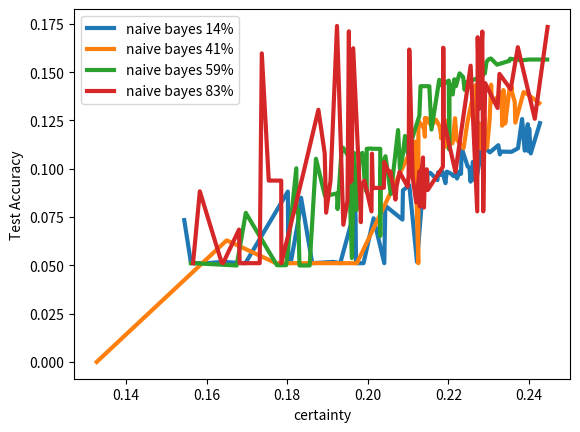

Write the Python code that produced this figure.
import numpy as np
import matplotlib.pyplot as plt


accuracy_54 = np.array([0.05111524163568773, 0.05111524163568773, 0.05111524163568773, 0.05270844397238449, 0.05270844397238449, 0.06306425916091343, 0.07222517259691981, 0.07169410515135423, 0.07156133828996282, 0.07169410515135423, 0.072623473181094, 0.072623473181094, 0.12440254912373871, 0.12400424853956453, 0.12387148167817313, 0.07169410515135423, 0.1210833775889538, 0.09532660647902283, 0.09293680297397769, 0.09386617100371747, 0.08590015932023366, 0.08590015932023366, 0.08643122676579926, 0.1044875199150292, 0.10581518852894317, 0.10594795539033457, 0.10594795539033457, 0.10661178969729156, 0.1127190653212958, 0.1127190653212958, 0.09957514604354753, 0.09599044078597982, 0.09851301115241635, 0.09293680297397769, 0.09293680297397769, 0.09532660647902283, 0.10528412108337759, 0.09067976633032396, 0.13157195963887414, 0.13170472650026555, 0.09293680297397769, 0.13409453000531069, 0.13568773234200743, 0.13462559745087627, 0.12015400955921401, 0.12028677642060542, 0.13183749336165693, 0.14710568242166755, 0.14723844928305896, 0.14843335103558153, 0.1488316516197557, 0.1494954859267127, 0.15560276155071695, 0.15679766330323952, 0.1566648964418481, 0.15586829527349974, 0.15546999468932554, 0.1575942644715879, 0.15985130111524162, 0.16064790228359002, 0.16449814126394052, 0.16317047265002654, 0.16330323951141795, 0.16728624535315986, 0.16808284652150823, 0.16861391396707381, 0.1695432819968136, 0.17180031864046733, 0.1737918215613383, 0.17525225703664365])
uncertainty54 = np.array([0.841145049886408, 0.8500848746699698, 0.7932715034562551, 0.8253218673151913, 0.8062029287838687, 0.8115021344760521, 0.8169970194815753, 0.7957654694344038, 0.8115166057415665, 0.8114005112632321, 0.8128344660208481, 0.8206354840844498, 0.8267891673837866, 0.8066831300882723, 0.8184993017923842, 0.8183074949036483, 0.8206354522587221, 0.8174794600623637, 0.8179896073026268, 0.8275954997605973, 0.8206687595848575, 0.8202508348126384, 0.8232877642260549, 0.8213587301529552, 0.8053406029872936, 0.8059076760048712, 0.8084924028472146, 0.8107665535975582, 0.8243512460735373, 0.8215280924241, 0.8165110453098936, 0.7982864941627488, 0.7978311133134914, 0.8095594164737395, 0.8138287098654259, 0.8187559667803762, 0.8180095595188859, 0.8016778215663962, 0.8191898125406005, 0.7997810239308444, 0.7940371714433799, 0.8043016186392464, 0.8038321502889055, 0.8006466793795093, 0.7962420864872692, 0.7895658305825888, 0.7953557778884753, 0.7865565194795667, 0.7858563071649222, 0.7787768091019242, 0.7769321199861304, 0.7770053547602757, 0.7804274712240862, 0.7729424877542164, 0.773407511324015, 0.7628687251804475, 0.769704675130766, 0.7721371140323338, 0.7664454056810229, 0.7710139161062692, 0.7710350171786386, 0.7747104347325051, 0.7722533518092909, 0.771932113052642, 0.7689444513657189, 0.7685051061649214, 0.7590226536326284, 0.7682862875145433, 0.7637556501440261, 0.760723033999573])
certainty54 = np.ones(len(uncertainty54)) - uncertainty54
ids54 = np.argsort(certainty54)

accuracy_59 = np.array([0.05111524163568773, 0.05111524163568773, 0.04992033988316516, 0.04992033988316516, 0.04992033988316516, 0.050053106744556555, 0.050053106744556555, 0.07713754646840149, 0.07766861391396708, 0.07859798194370685, 0.07859798194370685, 0.07912904938927244, 0.08696229421136484, 0.08722782793414764, 0.09067976633032396, 0.1051513542219862, 0.1050185873605948, 0.05377057886351567, 0.10023898035050452, 0.10023898035050452, 0.09997344662772172, 0.08789166224110462, 0.06518852894317578, 0.08590015932023366, 0.10621348911311737, 0.10621348911311737, 0.10647902283590016, 0.10780669144981413, 0.10820499203398831, 0.11046202867764206, 0.11032926181625066, 0.11032926181625066, 0.11032926181625066, 0.11032926181625066, 0.11086032926181626, 0.10820499203398831, 0.10807222517259692, 0.10621348911311737, 0.12745618693574085, 0.10993096123207648, 0.12002124269782262, 0.12028677642060542, 0.1169676048858205, 0.13847583643122677, 0.14272437599575147, 0.14272437599575147, 0.14272437599575147, 0.1443175783324482, 0.14312267657992564, 0.1408656399362719, 0.14352097716409984, 0.14418481147105683, 0.1456452469463622, 0.14630908125331918, 0.14750398300584175, 0.1493627190653213, 0.1447158789166224, 0.14776951672862454, 0.1492299522039299, 0.1460435475305364, 0.15175252257036645, 0.15387679235262877, 0.15533722782793416, 0.1566648964418481, 0.1570631970260223, 0.1569304301646309, 0.15586829527349974, 0.15653212958045673, 0.15613382899628253, 0.15653212958045673])
uncertainty59 = np.array([0.8438864217763167, 0.843359522438571, 0.832547536490935, 0.8169533659591676, 0.8144371221877303, 0.8225417471201857, 0.8202558367425649, 0.8302749229260008, 0.8176812503972771, 0.817300269157485, 0.8027667536389509, 0.8075120225255076, 0.7942909106276185, 0.8076440151876274, 0.8006593221366609, 0.8128683027898677, 0.8018250692164769, 0.803964484932779, 0.8177449159244692, 0.7968403958484884, 0.7920339821709803, 0.8002794251019214, 0.7969130766048399, 0.8106363907177305, 0.8021123467090477, 0.8047655431844881, 0.7956272489391428, 0.8016056577830645, 0.8013493847470935, 0.7993225061535637, 0.8002789851456745, 0.7988712798958478, 0.8064962114819816, 0.7969205157500335, 0.8061432611072126, 0.8034344284198501, 0.790134717390191, 0.7914050907411858, 0.7872161621986393, 0.7798107717379014, 0.7924961368449692, 0.7842121363557267, 0.7907689720524791, 0.778928345697059, 0.7869240662788263, 0.7847476413589687, 0.7781490893124006, 0.7797257207760295, 0.7816273792231102, 0.7759988997033311, 0.7783437393838071, 0.7782766033823324, 0.7799179798829462, 0.7785324768645199, 0.776361444433334, 0.7772523519391911, 0.7754963434722221, 0.771607769818274, 0.7709843200240762, 0.7822882006099339, 0.7712645661834395, 0.7679336728567878, 0.770551319960451, 0.7700207226430814, 0.7694736766259899, 0.7647044888773262, 0.7648525305986014, 0.7555034524609587, 0.761773569774055, 0.7601081694281789])
certainty59 = np.ones(len(uncertainty59)) - uncertainty59
ids59 = np.argsort(certainty59)

accuracy_83 = np.array([0.05111524163568773, 0.05111524163568773, 0.05111524163568773, 0.05111524163568773, 0.05111524163568773, 0.05151354221986192, 0.0685077004779607, 0.07103027084439724, 0.0723579394583112, 0.08351035581518852, 0.09001593202336697, 0.0928040361125863, 0.09545937334041424, 0.09665427509293681, 0.09665427509293681, 0.08404142326075412, 0.08828996282527882, 0.09014869888475836, 0.09014869888475836, 0.09081253319171535, 0.09970791290493893, 0.10780669144981413, 0.10793945831120552, 0.07793414763674987, 0.07793414763674987, 0.07793414763674987, 0.0804567180031864, 0.07727031332979288, 0.07727031332979288, 0.09386617100371747, 0.09386617100371747, 0.09386617100371747, 0.09386617100371747, 0.09386617100371747, 0.09386617100371747, 0.15971853425385024, 0.16171003717472118, 0.16237387148167817, 0.17113648433351036, 0.17392458842272968, 0.13050982474774298, 0.096388741370154, 0.09838024429102496, 0.09838024429102496, 0.09864577801380775, 0.09864577801380775, 0.10342538502389803, 0.07992565055762081, 0.0805894848645778, 0.08258098778544876, 0.08895379713223579, 0.09067976633032396, 0.09067976633032396, 0.10010621348911311, 0.10050451407328731, 0.10103558151885289, 0.10581518852894317, 0.1249336165693043, 0.12586298459904408, 0.13117365905469994, 0.13143919277748273, 0.1411311736590547, 0.1443175783324482, 0.1490971853425385, 0.1533457249070632, 0.16263940520446096, 0.16290493892724375, 0.16808284652150823, 0.17100371747211895, 0.1733935209771641])
uncertainty83 = np.array([0.8318070410471277, 0.843362069811932, 0.8268250915906921, 0.8214644928191123, 0.835909815492806, 0.8362879028261261, 0.831962515200375, 0.8060766492597599, 0.8017397882062266, 0.8050527151095598, 0.7987671151908148, 0.8044908491549811, 0.7888780447387592, 0.7898775243806299, 0.8161186743516524, 0.7931443700209981, 0.841681668308061, 0.7859442337945728, 0.7960331862498147, 0.8015598322116556, 0.7854025534152886, 0.7989774461158712, 0.8106967658656333, 0.7990910134606525, 0.7713717097457471, 0.7728558830597819, 0.7870925378058008, 0.8017479043326876, 0.8103454669853585, 0.8214908431467851, 0.8241227829609268, 0.8008542025733908, 0.8040336236742435, 0.8245798925855344, 0.809257280225265, 0.8263083686292436, 0.789719180304986, 0.8036330035025835, 0.8047012264517354, 0.8076505819678566, 0.8122657352308014, 0.7944436375047699, 0.7782636947250511, 0.7921358702201853, 0.7944079337343318, 0.7872053729267781, 0.7959322821827767, 0.7860705781479788, 0.7861707420837054, 0.7879950999121883, 0.7851503925664802, 0.7928798046611498, 0.7901214202380381, 0.78659367534291, 0.786650251734677, 0.7813772338485261, 0.7863173320439396, 0.7811759495912233, 0.7585830687101254, 0.7723777052250763, 0.7678100390320971, 0.7645533768880493, 0.7708894788899918, 0.7673405808766283, 0.7744969888153059, 0.7812829192862449, 0.7627840450122286, 0.7727412004051745, 0.771600517018338, 0.7553994209947116])
certainty83 = np.ones(len(uncertainty83)) - uncertainty83
ids83 = np.argsort(certainty83)

accuracy_14 = np.array([0.05111524163568773, 0.07342007434944238, 0.07368560807222517, 0.07448220924057355, 0.07541157727031333, 0.07434944237918216, 0.07939458311205523, 0.08085501858736059, 0.05111524163568773, 0.05111524163568773, 0.05111524163568773, 0.05111524163568773, 0.05111524163568773, 0.05111524163568773, 0.05111524163568773, 0.05111524163568773, 0.05111524163568773, 0.08815719596388741, 0.05177907594264471, 0.05177907594264471, 0.05177907594264471, 0.05177907594264471, 0.0849707912904939, 0.0888210302708444, 0.09147636749867233, 0.09121083377588954, 0.09227296866702071, 0.09798194370685077, 0.09851301115241635, 0.09877854487519915, 0.09877854487519915, 0.09479553903345725, 0.09426447158789167, 0.09413170472650026, 0.0925385023898035, 0.09107806691449814, 0.09413170472650026, 0.09612320764737121, 0.09612320764737121, 0.09559214020180563, 0.09333510355815189, 0.09492830589484864, 0.0967870419543282, 0.09665427509293681, 0.09798194370685077, 0.09811471056824217, 0.09784917684545938, 0.09731810939989378, 0.09745087626128518, 0.09745087626128518, 0.1006372809346787, 0.10116834838024429, 0.10355815188528943, 0.11086032926181626, 0.09585767392458842, 0.09625597450876261, 0.10740839086563994, 0.10847052575677112, 0.11218799787573022, 0.11218799787573022, 0.11059479553903345, 0.10939989378651088, 0.1088688263409453, 0.1087360594795539, 0.10913436006372809, 0.10793945831120552, 0.12307488050982475, 0.120817843866171, 0.1257302177376527, 0.12360594795539033])
uncertainty14 = np.array([0.8438764275147373, 0.8455440106365045, 0.7914146765710888, 0.8030429525934085, 0.8170587762680822, 0.79856777513451, 0.8031368245988295, 0.795656939089533, 0.7959213027265983, 0.8306253088008089, 0.8029308826454002, 0.8010657837371079, 0.8303695245121508, 0.8068411257289713, 0.8191468522618214, 0.813793149254988, 0.8399875799960754, 0.8198473958083686, 0.7878028705586375, 0.8360027740775732, 0.8197254465492501, 0.8085867445194703, 0.8165631547244514, 0.7912902346224262, 0.7897101580546635, 0.7862783749585, 0.7852970094017163, 0.7780696206596256, 0.7804104443624237, 0.781555490321521, 0.7771610168816828, 0.7737426502657531, 0.7736164328866759, 0.7806695254491013, 0.7807371244763661, 0.7860816118345714, 0.782731754027187, 0.77871671267504, 0.7744719005615799, 0.7805929189235215, 0.7744968601204957, 0.7778860649030632, 0.7818686622081292, 0.7789826609753983, 0.7851630113111119, 0.7825677036997211, 0.7845021232195526, 0.7769761457776546, 0.7768748839277344, 0.779332217533083, 0.7748033369862665, 0.7752359424532651, 0.7739373296283681, 0.7767411690080198, 0.7729419746732399, 0.7740725110757125, 0.7672425143391591, 0.7697311364709741, 0.7676309409785426, 0.7716478698837873, 0.7627397893841823, 0.7610922777377703, 0.7669530728146797, 0.7643671899758306, 0.7601925613693259, 0.7595859011201881, 0.7603182488955313, 0.7599669855316928, 0.7617269805993887, 0.7572958487174763])
certainty14 = np.ones(len(uncertainty14)) - uncertainty14
ids14 = np.argsort(certainty14)


accuracy_41 = np.array([0.0, 0.05111524163568773, 0.06293149229952204, 0.05111524163568773, 0.05111524163568773, 0.11404673393520977, 0.11311736590546999, 0.11378120021242698, 0.11311736590546999, 0.11298459904407859, 0.11006372809346787, 0.11112586298459905, 0.11139139670738184, 0.1128518321826872, 0.11072756240042485, 0.11112586298459905, 0.11192246415294742, 0.10979819437068508, 0.11059479553903345, 0.11139139670738184, 0.11139139670738184, 0.11139139670738184, 0.11617100371747212, 0.1165693043016463, 0.1171003717472119, 0.11749867233138608, 0.11577270313329793, 0.11510886882634094, 0.12068507700477961, 0.12334041423260754, 0.12413701540095592, 0.12440254912373871, 0.12360594795539033, 0.12559745087626129, 0.1248008497079129, 0.1250663834306957, 0.1246680828465215, 0.12334041423260754, 0.1253319171534785, 0.12626128518321827, 0.12612851832182687, 0.12612851832182687, 0.12612851832182687, 0.12187997875730218, 0.12187997875730218, 0.1246680828465215, 0.1248008497079129, 0.12307488050982475, 0.12227827934147636, 0.12347318109399893, 0.12387148167817313, 0.12387148167817313, 0.1257302177376527, 0.1287838555496548, 0.13396176314391928, 0.13462559745087627, 0.13449283058948486, 0.13462559745087627, 0.13967073818374934, 0.1407328730748805, 0.1413967073818375, 0.14020180562931492, 0.13874137015400956, 0.13874137015400956, 0.13967073818374934, 0.13967073818374934, 0.14006903876792354, 0.14245884227296868, 0.14325544344131705, 0.14352097716409984, 0.14630908125331918, 0.14750398300584175])
uncertainty41 = np.array([0.8672679479589788, 0.8027161862654708, 0.8350160130068948, 0.8227782757863248, 0.7874818042664335, 0.7882929947619318, 0.7726900347398876, 0.7719762034735328, 0.7789952529955627, 0.7709499684298504, 0.77160487461008, 0.7704006746567023, 0.7716929542285846, 0.7727310737107582, 0.7720066103511588, 0.7721762041043361, 0.7729389141293973, 0.7709818011135019, 0.7762389259945248, 0.7724277588055902, 0.7806039051435874, 0.7888924150801935, 0.7802471544709929, 0.7858455601742899, 0.7798023032892493, 0.781852942551064, 0.7818265292880068, 0.777971351725898, 0.7860209643188605, 0.7838722349497415, 0.775287302773222, 0.7809474077602527, 0.785657382535931, 0.7854601402655034, 0.7874561861756679, 0.7832723763246521, 0.7800932003894457, 0.7811144494868513, 0.7830761520756094, 0.7858418777561902, 0.7853268123500373, 0.7710861247068098, 0.778361056855272, 0.7821852046398011, 0.7841781078196328, 0.78043789801069, 0.7804806548180566, 0.7665119105038118, 0.766679941024808, 0.765918395617724, 0.7725198024238259, 0.7634078989108504, 0.7697721764817961, 0.7660188659997338, 0.7574533823958318, 0.7635570911337445, 0.7689336963017961, 0.76921522194319, 0.7613559249733654, 0.7663794543187351, 0.7648384319447206, 0.7643038077096646, 0.7605129539263886, 0.7661817776795788, 0.7668069896575248, 0.7645339736277451, 0.7643028461264417, 0.7643542678335972, 0.7733445810967, 0.7694177303874495])
certainty41 = np.ones(len(uncertainty41)) - uncertainty41
ids41 = np.argsort(certainty41)



fig, ax = plt.subplots()
ax.plot(certainty14[ids14], accuracy_14[ids14], label='naive bayes 14%', linewidth=3)
ax.plot(certainty41[ids41], accuracy_41[ids41], label='naive bayes 41%', linewidth=3)
ax.plot(certainty59[ids59], accuracy_59[ids59], label='naive bayes 59%', linewidth=3)
ax.plot(certainty83[ids83], accuracy_83[ids83], label='naive bayes 83%', linewidth=3)

ax.set_ylabel('Test Accuracy')
ax.set_xlabel('certainty')

ax.legend(loc=0)

plt.show()